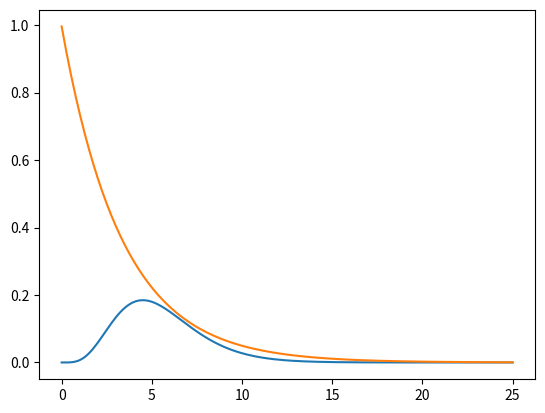

This chart was generated by the following Python code:
import numpy as np
import math
import matplotlib.pyplot as plt
import scipy.stats as stats
 
def factorial(n):
    if n == 0 or n == 1:
        return 1
    else:
        return (n * factorial(n - 1))  

def gamma_func(theta):
    n = int(math.floor(theta))
    return (factorial(2 * n) * (math.pi ** 0.5)) / ( (4 ** n) * factorial(n))
    
def gamma_dist(a, b):
    seq = []
    x = np.linspace(0, 25, 200)
    gamma = gamma_func(a)
    for i in range(len(x)):
        seq.append((x[i]**(a-1)) * ((1/b)**a) * (math.e**(-x[i]/b)) / gamma)
    return seq

a = gamma_dist(5.5,1)
x = np.linspace(0, 25, 200)
print(x)
plt.plot(x, a)

lambd = 0.3
x = np.linspace(0, 25, 200)
y = lambd*np.exp(-lambd*(x-4))
plt.plot(x,y)
plt.show()
